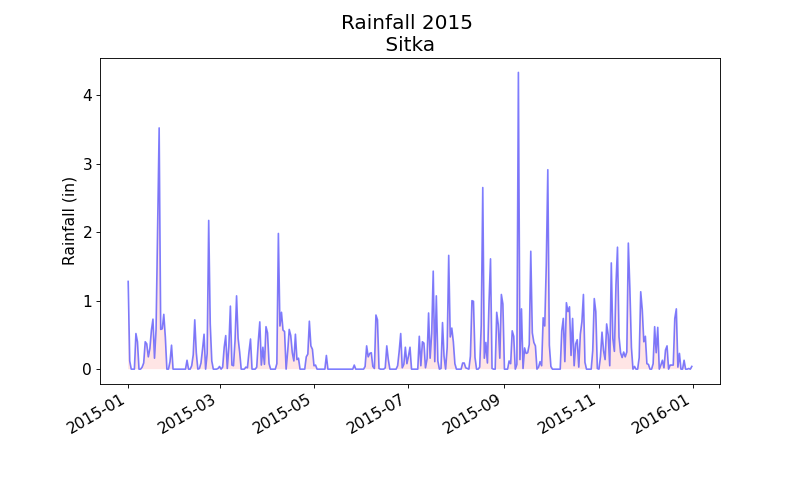

The data file committed next to this chart (first rows):
AKST, Max TemperatureF, Mean TemperatureF, Min TemperatureF, Max Dew PointF, MeanDew PointF, Min DewpointF, Max Humidity, Mean Humidity, Min Humidity, Max Sea Level PressureIn, Mean Sea Level PressureIn, Min Sea Level PressureIn, Max VisibilityMiles, Mean VisibilityMiles, Min VisibilityMiles, Max Wind SpeedMPH, Mean Wind SpeedMPH, Max Gust SpeedMPH, PrecipitationIn, CloudCover, Events, WindDirDegrees<br />
2015-1-1, 46, 42, 39, 44, 41, 37, 100, 92, 82, 30.14, 29.64, 29.38, 10, 5, 2, 26, 11, 39, 1.28, 8, Rain, 158<br />
2015-1-2, 39, 34, 28, 39, 23, 8, 97, 66, 38, 30.26, 30.00, 29.56, 10, 10, 5, 22, 11, 30, 0.12, 3, Rain, 60<br />
2015-1-3, 28, 27, 26, 8, 1, -3, 45, 33, 25, 30.27, 30.23, 30.14, 10, 10, 10, 17, 12, 30, 0.00, 3, , 84<br />
2015-1-4, 33, 30, 27, 9, 2, -4, 47, 32, 23, 30.11, 29.97, 29.89, 10, 10, 10, 16, 9, 26, 0.00, 1, , 71<br />
2015-1-5, 39, 32, 24, 29, 14, 6, 70, 50, 38, 30.05, 29.96, 29.84, 10, 10, 10, 16, 6, 22, 0.00, 5, , 65<br />
2015-1-6, 44, 40, 37, 38, 32, 25, 96, 76, 57, 30.03, 29.94, 29.85, 10, 9, 4, 23, 9, 33, 0.52, 8, Rain, 51<br />
2015-1-7, 46, 44, 41, 43, 40, 35, 100, 93, 63, 30.23, 30.11, 29.83, 10, 6, 1, 20, 11, 29, 0.40, 8, Rain, 357<br />
2015-1-8, 46, 44, 42, 40, 39, 38, 92, 81, 73, 30.22, 30.06, 29.92, 10, 10, 10, 13, 8, 17, 0.00, 7, , 339<br />
2015-1-9, 50, 44, 39, 38, 36, 33, 89, 71, 52, 29.91, 29.83, 29.79, 10, 10, 10, 15, 12, 24, 0.00, 6, Rain, 67<br />
2015-1-10, 46, 42, 39, 43, 41, 38, 100, 95, 71, 30.03, 29.97, 29.90, 10, 10, 10, 9, 5, , 0.03, 8, Rain, 340<br />
2015-1-11, 46, 41, 37, 39, 37, 34, 100, 85, 65, 30.04, 30.02, 30.00, 10, 10, 10, 16, 6, 23, 0.09, 7, Rain, 43<br />
2015-1-12, 52, 49, 46, 43, 38, 34, 80, 68, 59, 30.04, 29.91, 29.80, 10, 9, 5, 23, 17, 33, 0.40, 8, Rain, 110<br />
2015-1-13, 48, 46, 43, 47, 44, 41, 97, 91, 77, 30.09, 29.97, 29.81, 10, 7, 2, 22, 13, 30, 0.37, 8, Rain, 155<br />
2015-1-14, 51, 47, 43, 45, 41, 38, 97, 79, 66, 29.96, 29.73, 29.45, 10, 10, 5, 18, 11, 26, 0.18, 8, Rain, 129<br />
2015-1-15, 50, 46, 43, 44, 40, 36, 97, 82, 59, 29.52, 29.31, 29.06, 10, 9, 3, 22, 15, 32, 0.30, 8, Rain, 162<br />
2015-1-16, 48, 45, 42, 42, 40, 38, 89, 82, 71, 29.56, 29.51, 29.37, 10, 8, 3, 30, 13, 43, 0.57, 8, Rain, 132<br />
2015-1-17, 45, 42, 39, 43, 41, 38, 100, 92, 76, 29.47, 29.41, 29.34, 10, 7, 2, 20, 11, 29, 0.73, 8, Rain, 134<br />
2015-1-18, 46, 42, 39, 41, 39, 36, 100, 86, 66, 29.53, 29.37, 29.27, 10, 10, 6, 17, 7, 28, 0.16, 8, Rain, 121<br />
2015-1-19, 44, 41, 39, 43, 40, 35, 100, 91, 71, 30.05, 29.83, 29.54, 10, 7, 2, 24, 17, 31, 0.58, 8, Rain, 170<br />
2015-1-20, 48, 46, 43, 46, 41, 36, 97, 85, 73, 29.87, 29.57, 29.38, 10, 6, 2, 29, 20, 37, 2.07, 8, Rain, 113<br />
2015-1-21, 48, 46, 45, 47, 46, 44, 100, 96, 90, 29.57, 29.33, 29.17, 10, 4, 2, 30, 17, 45, 3.52, 8, Rain, 160<br />
2015-1-22, 46, 44, 43, 45, 43, 39, 100, 93, 85, 29.70, 29.60, 29.48, 10, 8, 3, 20, 12, 28, 0.58, 8, Rain, 154<br />
2015-1-23, 46, 45, 44, 44, 41, 38, 97, 88, 76, 29.86, 29.62, 29.44, 10, 7, 2, 25, 13, 38, 0.59, 8, Rain, 163<br />
2015-1-24, 46, 44, 41, 43, 40, 35, 100, 88, 63, 29.91, 29.31, 28.96, 10, 7, 2, 36, 10, 43, 0.80, 8, Rain, 112<br />
2015-1-25, 44, 40, 37, 43, 39, 33, 100, 93, 82, 29.94, 29.72, 29.44, 10, 7, 2, 18, 10, 29, 0.47, 8, Rain, 218<br />
2015-1-26, 39, 34, 28, 35, 31, 25, 97, 86, 67, 29.95, 29.87, 29.77, 10, 10, 10, 17, 7, 22, 0.00, 4, , 61<br />
2015-1-27, 39, 32, 28, 28, 27, 24, 100, 76, 59, 30.09, 29.95, 29.77, 10, 10, 10, 17, 6, , 0.00, 5, , 101<br />
2015-1-28, 46, 42, 37, 44, 36, 27, 100, 78, 60, 30.06, 29.95, 29.83, 10, 9, 3, 24, 16, 37, 0.11, 8, Rain, 125<br />
2015-1-29, 44, 40, 34, 42, 39, 34, 100, 92, 86, 30.28, 30.15, 30.01, 10, 9, 2, 17, 7, , 0.35, 7, Rain, 120<br />
2015-1-30, 39, 36, 30, 36, 33, 30, 100, 97, 86, 30.36, 30.32, 30.26, 10, 10, 9, 6, 2, , 0.00, 0, , 90<br />
2015-1-31, 45, 36, 28, 30, 27, 20, 100, 69, 37, 30.32, 30.16, 29.95, 10, 10, 10, 7, 2, , 0.00, 4, , 324<br />
2015-2-1, 42, 38, 34, 24, 13, 7, 59, 36, 26, 29.93, 29.81, 29.76, 10, 10, 10, 12, 5, 17, 0.00, 2, , 74<br />
2015-2-2, 39, 34, 28, 19, 12, 5, 67, 41, 29, 29.89, 29.82, 29.79, 10, 10, 10, 12, 6, 17, 0.00, 1, , 52<br />
2015-2-3, 39, 34, 30, 25, 23, 18, 75, 64, 51, 30.05, 29.99, 29.90, 10, 10, 10, 8, 2, , 0.00, 5, , 52<br />
2015-2-4, 37, 32, 28, 27, 25, 23, 89, 76, 60, 30.04, 29.91, 29.67, 10, 10, 10, 9, 3, , 0.00, 1, , 17<br />
2015-2-5, 36, 32, 27, 24, 9, 3, 76, 40, 26, 29.62, 29.20, 28.92, 10, 10, 10, 15, 7, 22, 0.00, 3, , 73<br />
2015-2-6, 25, 22, 19, 7, 6, 4, 57, 50, 44, 29.13, 28.91, 28.79, 10, 10, 9, 15, 11, 22, 0.00, 6, Snow, 74<br />
2015-2-7, 34, 28, 21, 31, 19, 7, 92, 69, 49, 29.49, 29.33, 29.14, 10, 8, 1, 22, 11, 31, 0.00, 7, Snow, 97<br />
2015-2-8, 39, 38, 36, 34, 31, 27, 93, 75, 60, 29.86, 29.67, 29.50, 10, 10, 7, 21, 15, 26, 0.13, 8, Rain, 110<br />
2015-2-9, 41, 36, 30, 35, 32, 27, 96, 88, 73, 30.04, 29.95, 29.87, 10, 10, 10, 9, 4, , 0.00, 4, Rain, 54<br />
2015-2-10, 43, 36, 30, 33, 28, 24, 88, 73, 51, 30.05, 29.88, 29.61, 10, 10, 10, 29, 6, 43, 0.00, 6, Rain, 96<br />
2015-2-11, 45, 43, 41, 42, 39, 32, 100, 88, 63, 29.77, 29.71, 29.61, 10, 9, 6, 26, 13, 38, 0.05, 8, Rain, 19<br />
2015-2-12, 53, 47, 41, 43, 40, 37, 100, 74, 59, 29.69, 29.65, 29.59, 10, 10, 5, 17, 9, 26, 0.21, 8, Rain, 103<br />
2015-2-13, 52, 48, 43, 45, 41, 38, 96, 83, 63, 30.00, 29.73, 29.51, 10, 8, 3, 32, 16, 40, 0.72, 8, Rain, 151<br />
2015-2-14, 45, 42, 37, 43, 39, 37, 97, 88, 76, 30.40, 30.25, 30.01, 10, 9, 3, 16, 9, 26, 0.24, 8, Rain, 139<br />
2015-2-15, 44, 38, 32, 40, 37, 32, 100, 93, 82, 30.47, 30.43, 30.37, 10, 10, 10, 7, 4, , 0.00, 6, Rain, 51<br />
2015-2-16, 55, 48, 42, 52, 34, 27, 89, 52, 34, 30.35, 30.21, 30.12, 10, 10, 9, 17, 10, 25, 0.01, 8, Rain, 112<br />
2015-2-17, 53, 48, 43, 44, 39, 28, 100, 79, 38, 30.13, 30.01, 29.81, 10, 9, 3, 17, 5, 26, 0.09, 7, Rain, 42<br />
2015-2-18, 52, 48, 43, 43, 38, 29, 100, 73, 41, 29.89, 29.78, 29.73, 10, 9, 4, 17, 13, 26, 0.29, 8, Rain, 140<br />
2015-2-19, 44, 42, 37, 43, 39, 36, 100, 92, 82, 30.33, 30.15, 29.90, 10, 8, 3, 16, 10, 24, 0.51, 8, Rain, 139<br />
2015-2-20, 43, 38, 33, 38, 35, 32, 100, 93, 80, 30.38, 30.36, 30.33, 10, 10, 10, 8, 3, , 0.00, 3, , 34<br />
2015-2-21, 46, 40, 33, 43, 38, 32, 100, 91, 68, 30.40, 30.39, 30.38, 10, 9, 3, 9, 3, , 0.23, 6, Rain, 336<br />
2015-2-22, 46, 45, 44, 47, 45, 39, 100, 96, 76, 30.39, 30.35, 30.31, 10, 4, 1, 10, 3, , 2.17, 8, Rain, 323<br />
2015-2-23, 46, 44, 41, 45, 42, 40, 100, 93, 85, 30.36, 30.29, 30.25, 10, 9, 3, 21, 9, 28, 0.66, 8, Rain, 209<br />
2015-2-24, 44, 40, 34, 41, 38, 34, 100, 94, 76, 30.44, 30.40, 30.34, 10, 10, 4, 8, 3, , 0.12, 6, Rain, 109<br />
2015-2-25, 44, 40, 35, 38, 36, 33, 100, 89, 65, 30.33, 30.23, 30.15, 10, 10, 10, 8, 2, , 0.00, 8, , 2<br />
2015-2-26, 48, 42, 34, 36, 29, 22, 86, 64, 36, 30.33, 30.23, 30.15, 10, 10, 10, 8, 2, , 0.00, 2, , 47<br />
2015-2-27, 46, 38, 30, 35, 29, 25, 89, 71, 50, 30.40, 30.37, 30.34, 10, 10, 10, 6, 2, , 0.00, 0, , 112<br />
2015-2-28, 43, 38, 33, 39, 35, 29, 97, 83, 76, 30.39, 30.34, 30.29, 10, 9, 2, 7, 3, , 0.01, 6, Rain, 111<br />
2015-3-1, 50, 44, 35, 39, 36, 26, 97, 81, 52, 30.41, 30.31, 30.22, 10, 10, 5, 15, 5, , 0.04, 4, Rain, 78<br />
... 305 more rows
